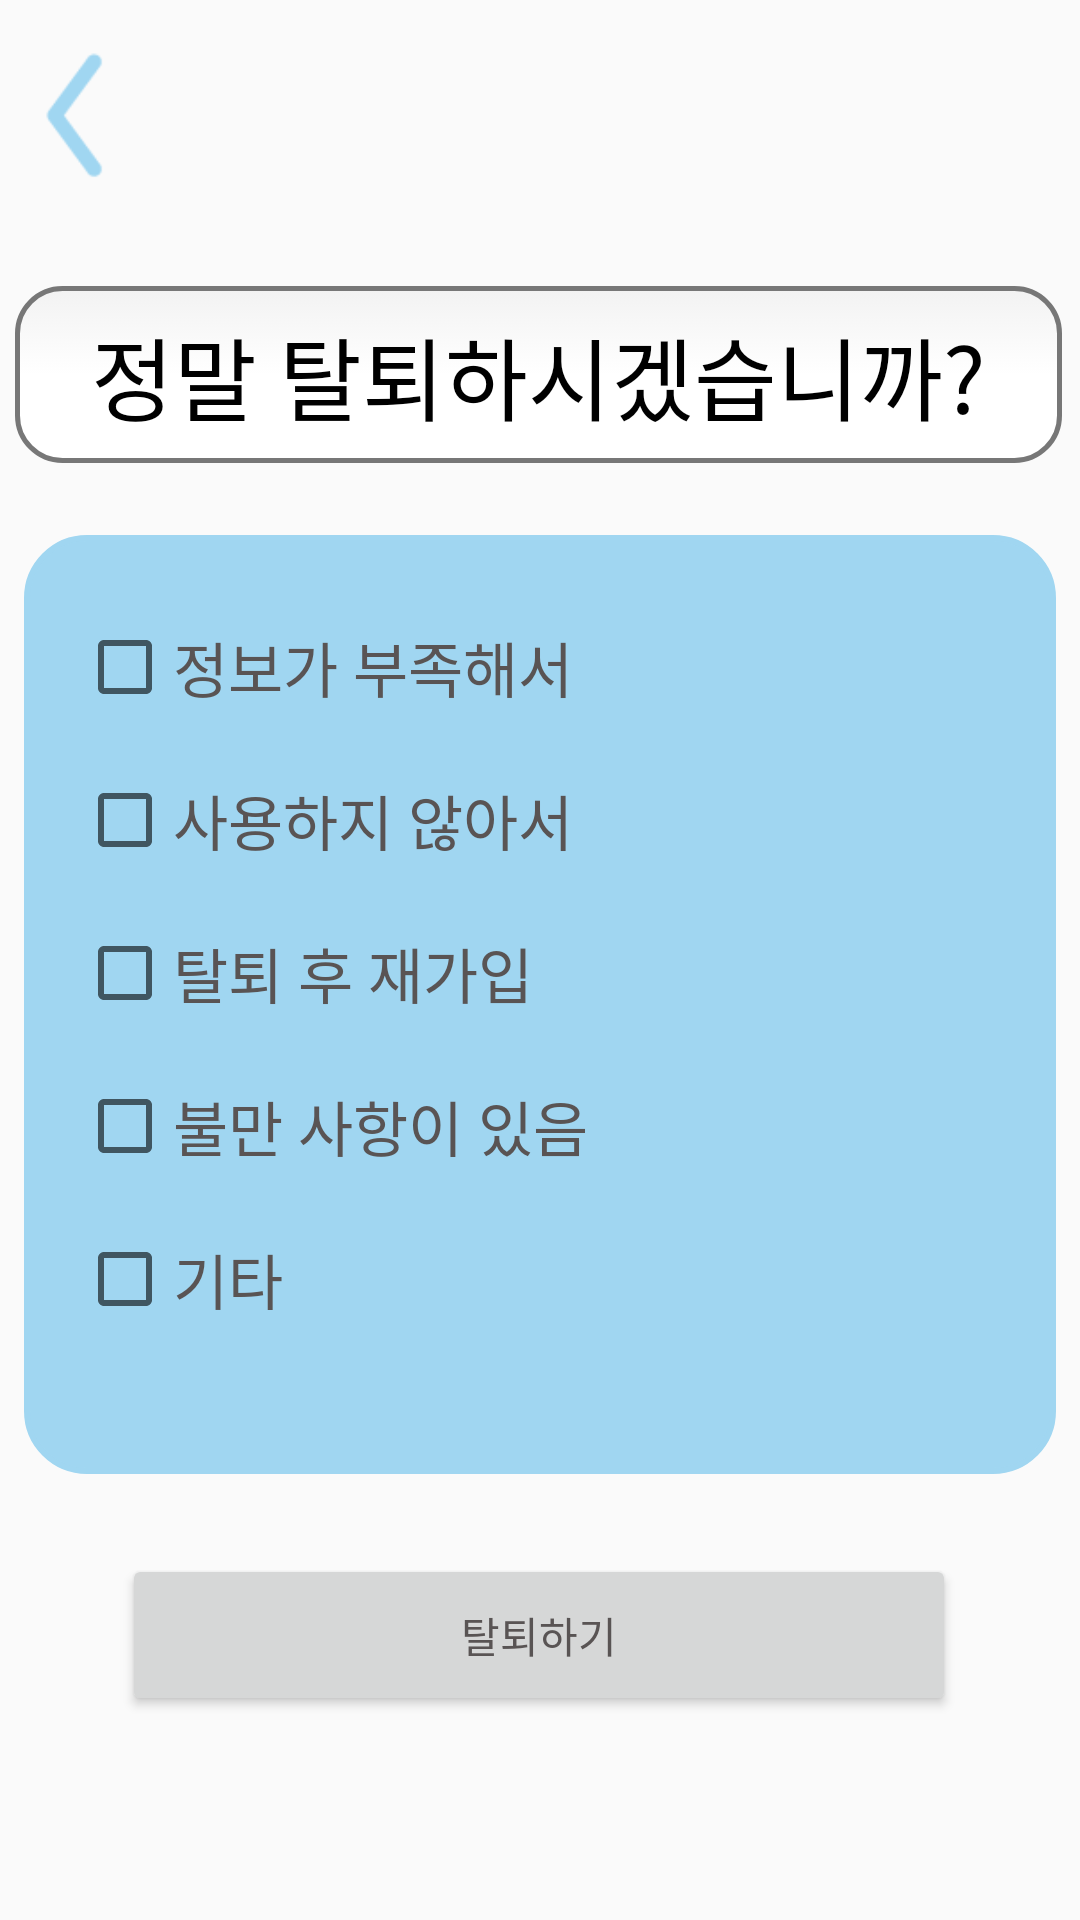

Reconstruct the res/layout file that produces this screen, plus the resources it refers to.
<!-- AndroidManifest.xml: application theme Theme.We_play -->
<!-- res/layout/activity_info_delete.xml -->
<?xml version="1.0" encoding="utf-8"?>
<androidx.constraintlayout.widget.ConstraintLayout xmlns:android="http://schemas.android.com/apk/res/android"
    xmlns:app="http://schemas.android.com/apk/res-auto"
    xmlns:tools="http://schemas.android.com/tools"
    android:layout_width="match_parent"
    android:layout_height="match_parent"
    tools:context=".info_delete_Activity">

    <ImageView
        android:id="@+id/backBtn"
        android:layout_width="50dp"
        android:layout_height="50dp"
        app:layout_constraintBottom_toBottomOf="parent"
        app:layout_constraintEnd_toEndOf="parent"
        app:layout_constraintHorizontal_bias="0.0"
        app:layout_constraintStart_toStartOf="parent"
        app:layout_constraintTop_toTopOf="parent"
        app:layout_constraintVertical_bias="0.023"
        app:srcCompat="@drawable/next" />


    <TextView
        android:id="@+id/textView"
        android:layout_width="349dp"
        android:layout_height="59dp"
        android:background="@drawable/round"
        android:gravity="center"
        android:text="정말 탈퇴하시겠습니까?"
        android:textColor="#000000"
        android:textSize="30sp"
        app:layout_constraintBottom_toTopOf="@+id/textView3"
        app:layout_constraintEnd_toEndOf="parent"
        app:layout_constraintHorizontal_bias="0.451"
        app:layout_constraintStart_toStartOf="parent"
        app:layout_constraintTop_toTopOf="parent"
        app:layout_constraintVertical_bias="0.798" />

    <TextView
        android:id="@+id/textView3"
        android:layout_width="344dp"
        android:layout_height="313dp"
        android:background="@drawable/shape"
        android:backgroundTint="#A0D6F1"
        app:layout_constraintBottom_toBottomOf="parent"
        app:layout_constraintEnd_toEndOf="parent"
        app:layout_constraintHorizontal_bias="0.492"
        app:layout_constraintStart_toStartOf="parent"
        app:layout_constraintTop_toTopOf="parent"
        app:layout_constraintVertical_bias="0.545" />

    <LinearLayout
        android:id="@+id/linearLayout2"
        android:layout_width="309dp"
        android:layout_height="257dp"
        android:orientation="vertical"
        app:layout_constraintBottom_toBottomOf="@+id/textView3"
        app:layout_constraintEnd_toEndOf="@+id/textView3"
        app:layout_constraintStart_toStartOf="@+id/textView3"
        app:layout_constraintTop_toTopOf="@+id/textView3">

        <CheckBox
            android:id="@+id/checkBox"
            android:layout_width="wrap_content"
            android:layout_height="wrap_content"
            android:text="정보가 부족해서"
            android:textColor="#595454"
            android:textSize="20sp" />

        <TextView
            android:id="@+id/textView2"
            android:layout_width="match_parent"
            android:layout_height="wrap_content"
            android:text="" />

        <CheckBox
            android:id="@+id/checkBox2"
            android:layout_width="match_parent"
            android:layout_height="wrap_content"
            android:text="사용하지 않아서"
            android:textColor="#595454"
            android:textSize="20sp" />

        <TextView
            android:id="@+id/textView4"
            android:layout_width="match_parent"
            android:layout_height="wrap_content"
            android:text="" />

        <CheckBox
            android:id="@+id/checkBox3"
            android:layout_width="match_parent"
            android:layout_height="wrap_content"
            android:text="탈퇴 후 재가입"
            android:textColor="#595454"
            android:textSize="20sp" />

        <TextView
            android:id="@+id/textView6"
            android:layout_width="match_parent"
            android:layout_height="wrap_content"
            android:text="" />

        <CheckBox
            android:id="@+id/checkBox4"
            android:layout_width="match_parent"
            android:layout_height="wrap_content"
            android:text="불만 사항이 있음"
            android:textColor="#595454"
            android:textSize="20sp" />

        <TextView
            android:id="@+id/textView7"
            android:layout_width="match_parent"
            android:layout_height="wrap_content"
            android:text="" />

        <CheckBox
            android:id="@+id/checkBox5"
            android:layout_width="match_parent"
            android:layout_height="wrap_content"
            android:text="기타"
            android:textColor="#595454"
            android:textSize="20sp" />
    </LinearLayout>

    <Button
        android:id="@+id/button5"
        android:layout_width="278dp"
        android:layout_height="54dp"
        android:text="탈퇴하기"
        android:textColor="#595454"
        app:layout_constraintBottom_toBottomOf="parent"
        app:layout_constraintEnd_toEndOf="parent"
        app:layout_constraintHorizontal_bias="0.496"
        app:layout_constraintStart_toStartOf="parent"
        app:layout_constraintTop_toBottomOf="@+id/linearLayout2"
        app:layout_constraintVertical_bias="0.445" />
</androidx.constraintlayout.widget.ConstraintLayout>
<!-- resources referenced by this layout -->
<resources>
  <!-- drawable next: png bitmap (drawable, 982 bytes) -->
  <!-- drawable round (drawable) -->
  <?xml version="1.0" encoding="utf-8"?>
  <selector xmlns:android="http://schemas.android.com/apk/res/android">
  
      <item android:state_pressed="true" android:state_focused="true">
          <shape>
              <solid android:color="#000000"/>
              <stroke
                  android:width="4dp"
                  android:color="#000000" />
              <corners
                  android:radius="15dp" />
          </shape>
      </item>
  
      <item android:state_pressed="true" android:state_focused="false">
          <shape>
              <solid android:color="#000000"/>
              <stroke
                  android:width="2.3dp"
                  android:color="#000000" />
              <corners
                  android:radius="15dp" />
          </shape>
      </item>
  
      <item android:state_pressed="false" android:state_focused="true">
          <shape>
              <solid android:color="#FFFFFF"/>
              <stroke
                  android:width="2.3dp"
                  android:color="#000000" />
              <corners
                  android:radius="15dp" />
          </shape>
      </item>
  
      <item android:state_pressed="false" android:state_focused="false">
          <shape>
              <gradient
                  android:startColor="#F2F2F2"
                  android:centerColor="#FFFFFF"
                  android:endColor="#FFFFFF"
                  android:angle="270"
                  />
              <stroke
                  android:width="1.5dp"
                  android:color="#777777" />
              <corners
                  android:radius="15dp" />
          </shape>
      </item>
  
      <item android:state_enabled="true">
          <shape>
              <padding
                  android:left="4dp"
                  android:top="4dp"
                  android:right="4dp"
                  android:bottom="4dp"
                  />
          </shape>
      </item>
  
  </selector>
  <!-- drawable shape (drawable) -->
  <?xml version="1.0" encoding="utf-8"?>
  <shape xmlns:android="http://schemas.android.com/apk/res/android"
      android:id="@+id/shape_my">
      <stroke android:width="2dp" android:color="#EEE"/>
      <padding android:left="10dp"
          android:top="10dp"
          android:right="10dp"
          android:bottom="10dp"/>
      <corners android:radius="20dp"/>
  
      <corners android:bottomLeftRadius="20dp"
          android:bottomRightRadius="20dp"
          android:topLeftRadius="20dp"
          android:topRightRadius="20dp"/>
  
      <solid android:color="@color/white"/>
  
  
  </shape>
  <style name="Theme.We_play" parent="Theme.AppCompat.Light.NoActionBar">
          
          <item name="colorPrimary">@color/purple_500</item>
          <item name="colorPrimaryVariant">@color/purple_700</item>
          <item name="colorOnPrimary">@color/white</item>
          
          <item name="colorSecondary">@color/teal_200</item>
          <item name="colorSecondaryVariant">@color/teal_700</item>
          <item name="colorOnSecondary">@color/black</item>
          <item name="android:windowFullscreen">true</item>
          
          <item name="android:statusBarColor" tools:targetApi="l">?attr/colorPrimaryVariant</item>
          
      </style>
  <!-- not gathered from this repository: default colours our renderer supplied (Android Studio template values) -->
  <color name="purple_500">#FF6200EE</color>
  <color name="purple_700">#FF3700B3</color>
  <color name="teal_200">#FF03DAC5</color>
  <color name="teal_700">#FF018786</color>
  <color name="black">#FF000000</color>
  <color name="white">#FFFFFFFF</color>
</resources>
